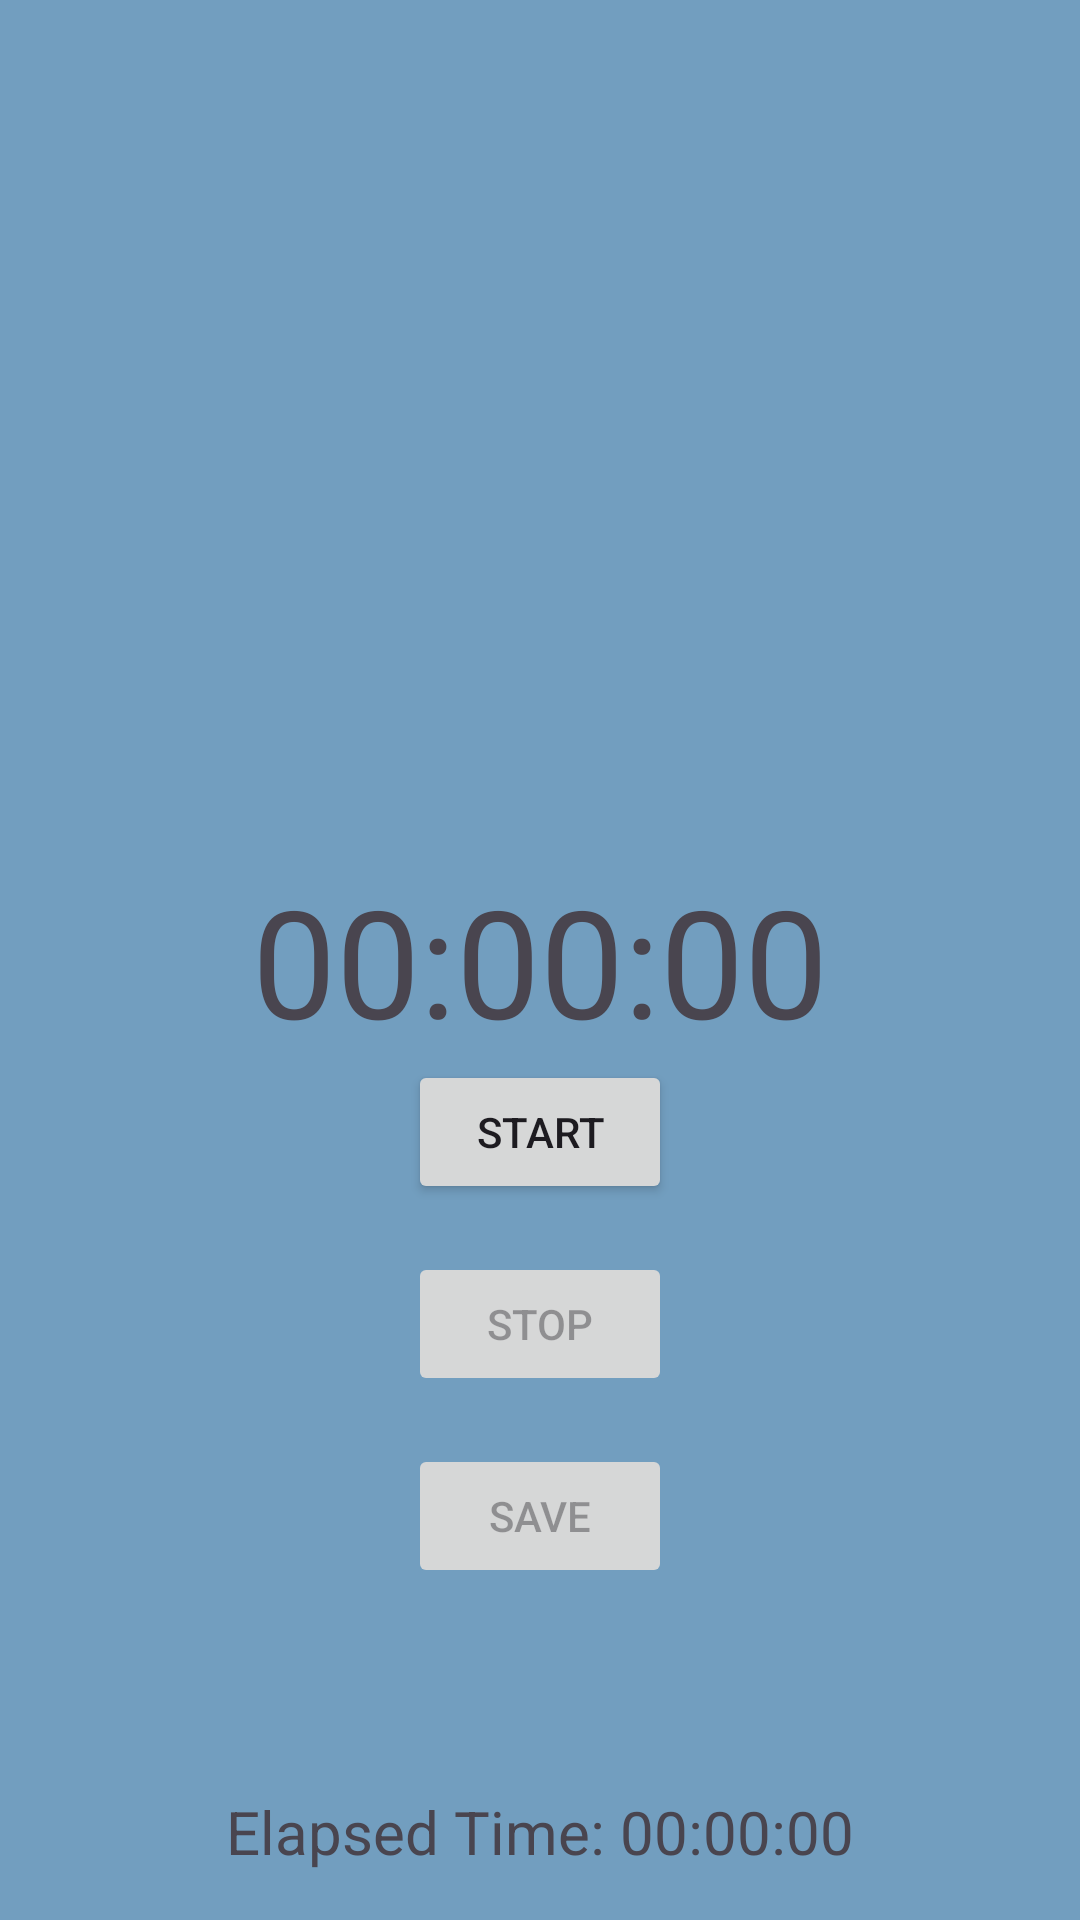

This screen was rendered from an Android layout file. Write that file and the resources it references.
<!-- AndroidManifest.xml: application theme Theme.Chronolog_App -->
<!-- res/layout/activity_log_hours.xml -->
<?xml version="1.0" encoding="utf-8"?>
<RelativeLayout xmlns:android="http://schemas.android.com/apk/res/android"
    xmlns:tools="http://schemas.android.com/tools"
    android:layout_width="match_parent"
    android:layout_height="match_parent"
    android:background="@color/blue2"
    tools:context=".LogHours">

    <TextView
        android:id="@+id/timer_text"
        android:layout_width="wrap_content"
        android:layout_height="wrap_content"
        android:textSize="50sp"
        android:layout_centerInParent="true"
        android:text="00:00:00" />

    <TextView
        android:id="@+id/elapsed_time_text"
        android:layout_width="wrap_content"
        android:layout_height="wrap_content"
        android:textSize="20sp"
        android:layout_alignParentBottom="true"
        android:layout_centerHorizontal="true"
        android:layout_marginBottom="16dp"
        android:text="Elapsed Time: 00:00:00" />

    <Button
        android:id="@+id/start_button"
        android:layout_width="wrap_content"
        android:layout_height="wrap_content"
        android:layout_below="@id/timer_text"
        android:layout_centerHorizontal="true"
        android:text="Start" />

    <Button
        android:id="@+id/stop_button"
        android:layout_width="wrap_content"
        android:layout_height="wrap_content"
        android:layout_below="@id/start_button"
        android:layout_marginTop="16dp"
        android:layout_centerHorizontal="true"
        android:text="Stop"
        android:enabled="false" />

    <Button
        android:id="@+id/save_button"
        android:layout_width="wrap_content"
        android:layout_height="wrap_content"
        android:layout_below="@id/stop_button"
        android:layout_marginTop="16dp"
        android:layout_centerHorizontal="true"
        android:text="Save"
        android:enabled="false" />




</RelativeLayout>
<!-- resources referenced by this layout -->
<resources>
  <color name="blue2">#729ebf</color>
  <style name="Theme.Chronolog_App" parent="Base.Theme.Chronolog_App" />
  <style name="Base.Theme.Chronolog_App" parent="Theme.Material3.DayNight.NoActionBar">
          
          
      </style>
</resources>
